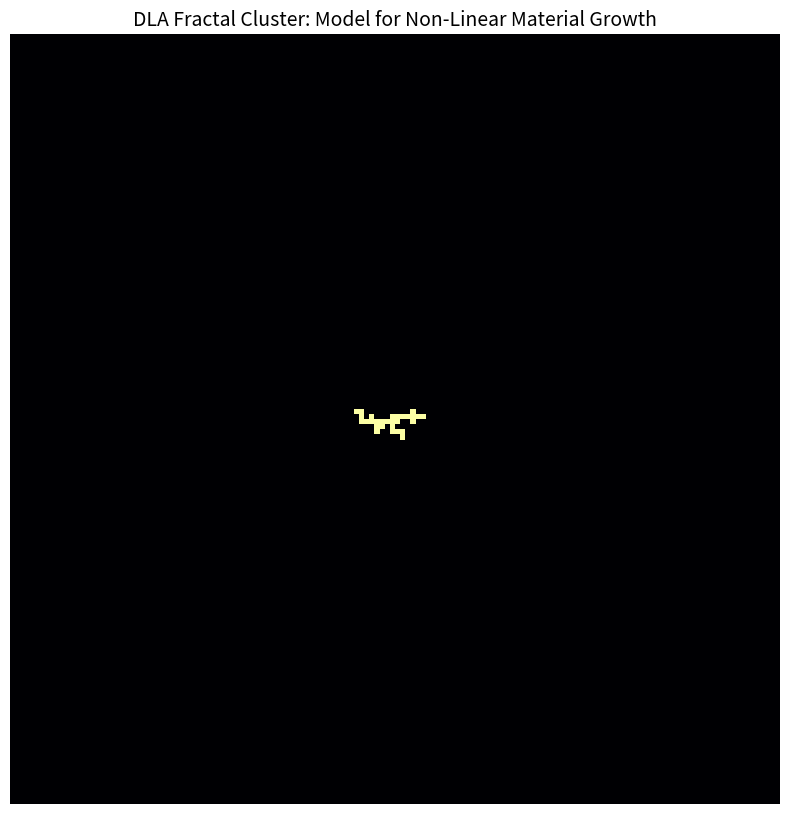

Recreate this plot in Python. (Note: this script raises an exception after producing the figure.)
import random

import matplotlib.pyplot as plt
import numpy as np


def simulate_dla(size=100, particles=1000):
    """
    Simulates Diffusion-Limited Aggregation (DLA).
    This provides a physical basis for 'Fractal Tensor Growth'.
    """
    grid = np.zeros((size, size), dtype=int)
    # Seed at the center
    grid[size//2, size//2] = 1

    # Boundary check helper
    def is_adjacent(x, y):
        for dx, dy in [(-1,0), (1,0), (0,-1), (0,1)]:
            nx, ny = x + dx, y + dy
            if 0 <= nx < size and 0 <= ny < size:
                if grid[nx, ny] == 1:
                    return True
        return False

    print(f"Simulating DLA cluster with {particles} particles...")
    for _ in range(particles):
        # Start particle at a random point on a circle
        angle = random.uniform(0, 2*np.pi)
        radius = size // 2 - 2
        px = int(size//2 + radius * np.cos(angle))
        py = int(size//2 + radius * np.sin(angle))

        while True:
            # Random walk
            dx, dy = random.choice([(-1,0), (1,0), (0,-1), (0,1)])
            px += dx
            py += dy

            # Keep in bounds
            if not (0 <= px < size and 0 <= py < size):
                break

            # Check for sticking
            if is_adjacent(px, py):
                grid[px, py] = 1
                break

            # Don't wander too far from center
            if np.sqrt((px-size//2)**2 + (py-size//2)**2) > size//2:
                break

    return grid

def synthesize_fractal_data():
    """
    Saves the DLA cluster and generates a visualization.
    Fulfills Step 8 of the Roadmap.
    """
    cluster = simulate_dla(size=150, particles=3000)

    plt.figure(figsize=(10, 10))
    plt.imshow(cluster, cmap='inferno', interpolation='nearest')
    plt.title("DLA Fractal Cluster: Model for Non-Linear Material Growth", fontsize=14)
    plt.axis('off')

    viz_path = "curated/02_simulations_pde_quantum/fractal_dla_growth.png"
    plt.savefig(viz_path)
    print(f"Saved DLA visualization to {viz_path}")

    # Save raw cluster as CSV
    df = pd.DataFrame(cluster)
    csv_path = "curated/02_simulations_pde_quantum/fractal_dla_cluster_matrix.csv"
    df.to_csv(csv_path, index=False)
    print(f"Saved cluster matrix to {csv_path}")

if __name__ == "__main__":
    import pandas as pd
    synthesize_fractal_data()
